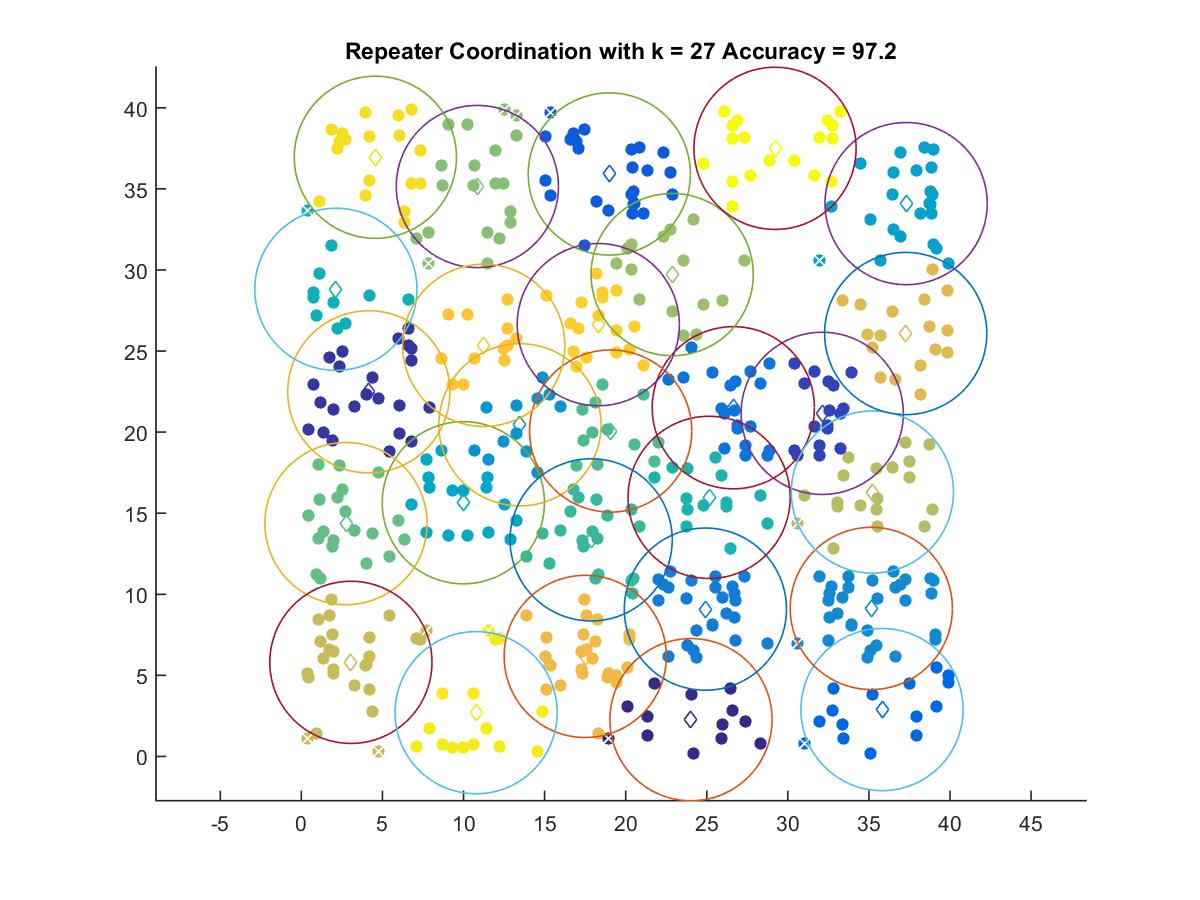

The data file committed next to this chart (first rows):
24.026, 2.2683
4.159, 22.48
32.12, 21.16
18.99, 35.92
35.81, 2.891
26.64, 21.5
24.91, 9.085
35.15, 9.127
13.48, 20.45
37.29, 34.09
9.989, 15.65
2.13, 28.81
25.14, 15.98
17.87, 13.36
19.07, 20.07
2.754, 14.36
10.85, 35.15
22.87, 29.71
35.21, 16.31
3.055, 5.804
37.27, 26.08
17.5, 6.169
11.25, 25.35
18.31, 26.63
4.565, 36.95
10.78, 2.699
29.21, 37.5
